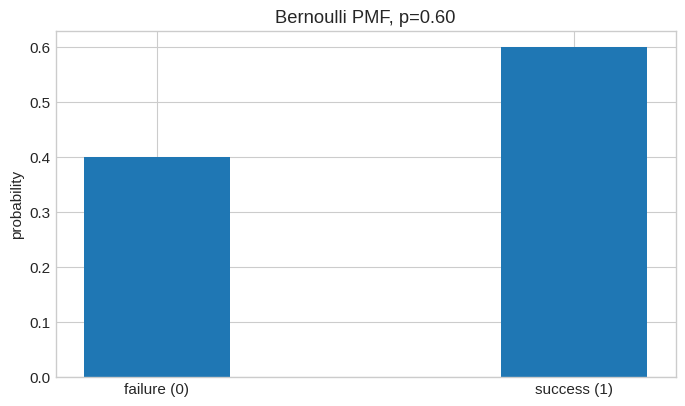

Python code for this plot:
# Beginner-friendly guide:
# We load tools for number lists, probability calculations, and drawing charts.
# The fixed random seed makes any pretend experiment repeat the same way each time.
import math
import numpy as np
import pandas as pd
import matplotlib.pyplot as plt
from scipy import stats

plt.style.use("seaborn-v0_8-whitegrid")
plt.rcParams.update({"figure.figsize": (8, 4.5), "font.size": 11})
rng = np.random.default_rng(42)


# Beginner-friendly guide:
# We say success has a 60% chance, then compare the textbook answer with 10,000 pretend one-try games.
# The bar chart shows that a Bernoulli variable can only be 0 (no) or 1 (yes).
# Bernoulli PMF, simulation, and theoretical moments
p = 0.60
x = np.array([0, 1])
pmf = stats.bernoulli.pmf(x, p)

sample = rng.binomial(n=1, p=p, size=10_000)
print("PMF [P(0), P(1)] =", pmf)
print("Theoretical mean    =", p)
print("Simulated mean      =", sample.mean())
print("Theoretical variance=", p * (1 - p))
print("Simulated variance  =", sample.var())

plt.bar(x, pmf, width=.35)
plt.xticks([0, 1], ["failure (0)", "success (1)"])
plt.ylabel("probability")
plt.title("Bernoulli PMF, p=0.60")
plt.show()
